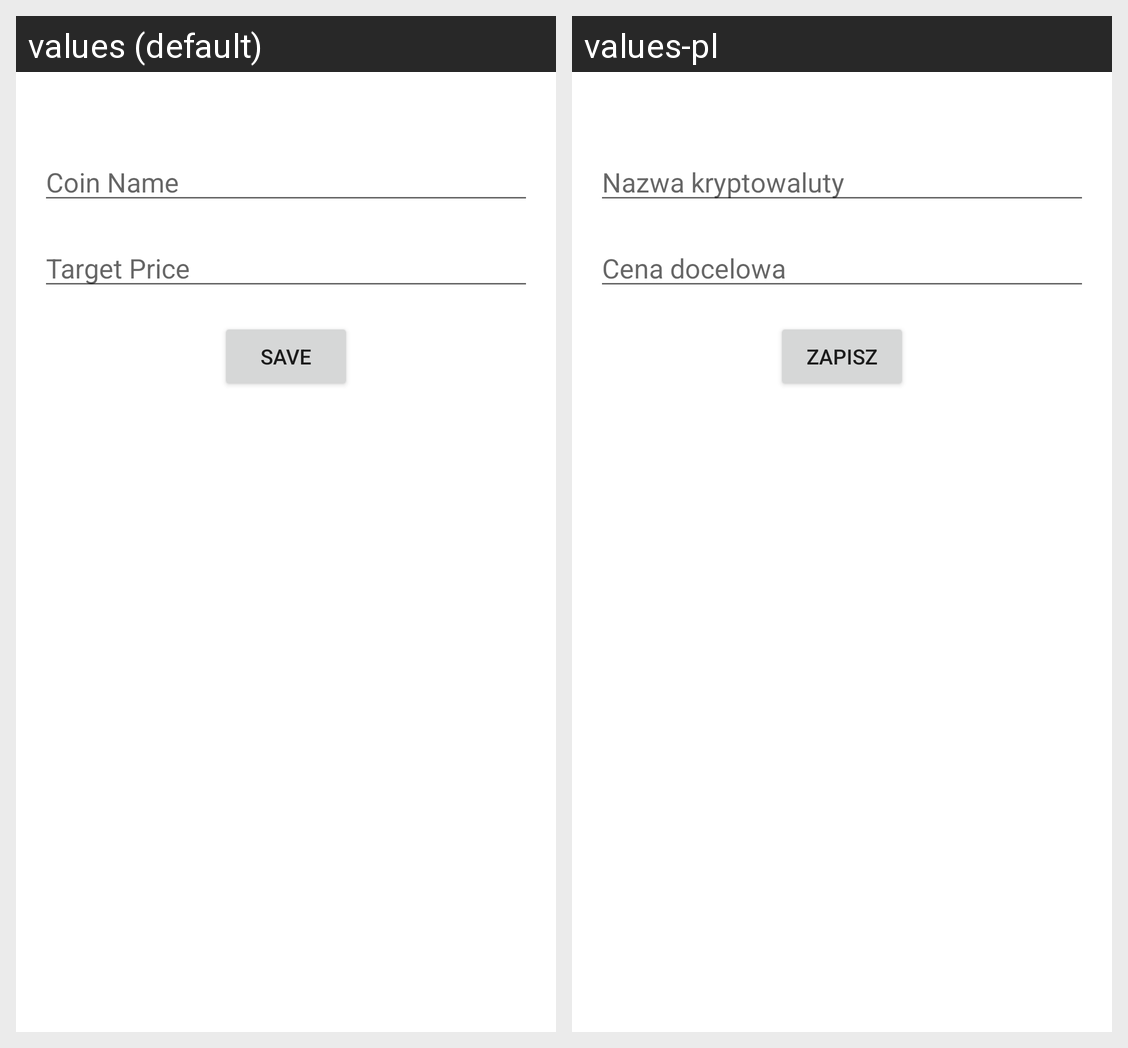

Strings drawn on this Android screen and how each of the app's shown locales translates them:
Android screen res/layout/fragment_notifications.xml rendered under 2 locales, left to right: values (default), values-pl. Device: Nexus 5 (rendered at 1080×1920; each locale shown at half size, 540×960, under a caption strip naming it); theme Theme.CryptoTracker.
Strings drawn on this screen, with the default value and each locale's value (text and hints the layout hard-codes, and strings that could not be matched under every locale, appear in the picture but are not listed):

coin_name
  values: Coin Name
  values-pl: Nazwa kryptowaluty

target_price
  values: Target Price
  values-pl: Cena docelowa

save
  values: Save
  values-pl: Zapisz
